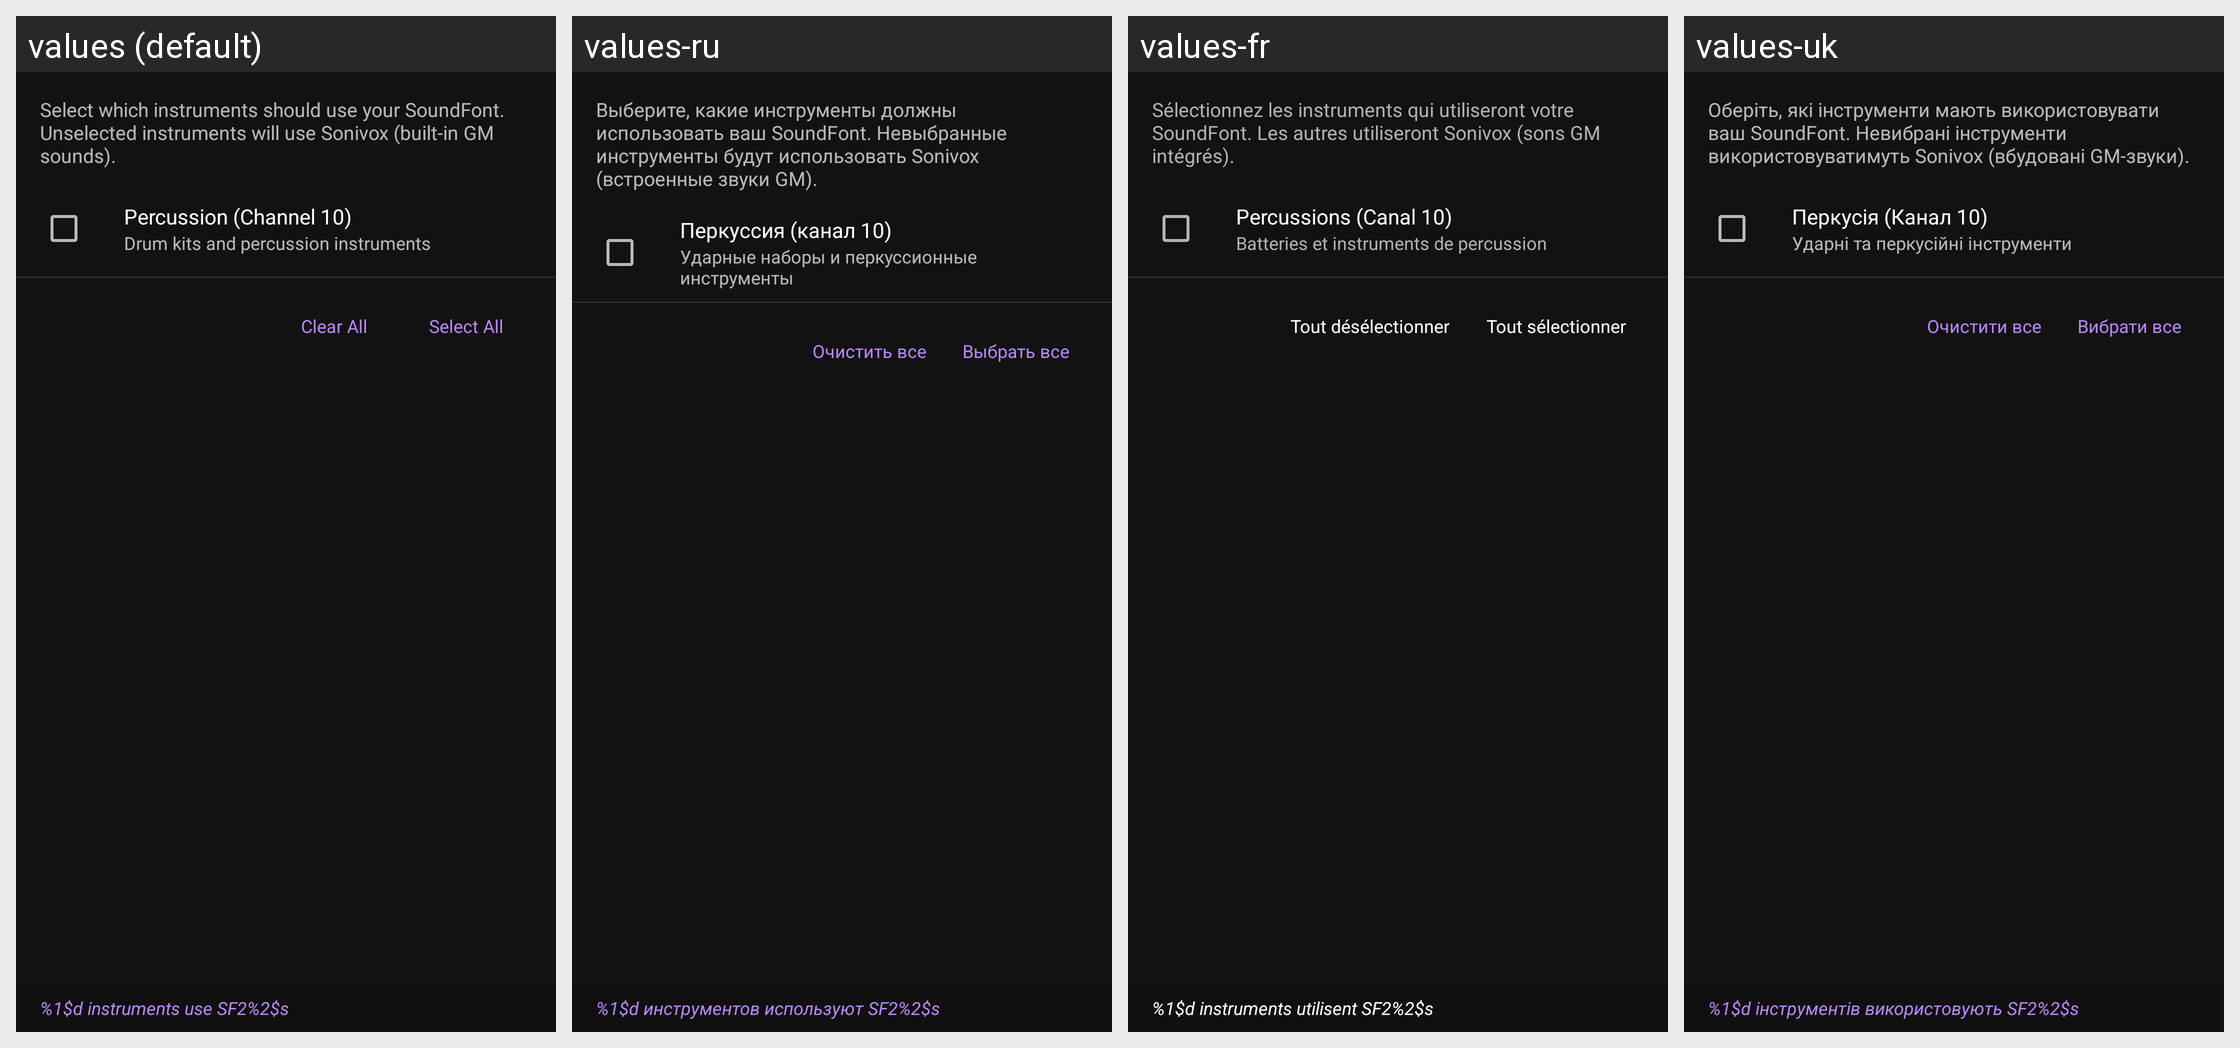

Here is an Android app screen in its default locale and in the app's own translations. Write out the translated-string differences for the strings that appear on this screen.
Android screen res/layout/dialog_hybrid_program_selection.xml rendered under 4 locales, left to right: values (default), values-ru, values-fr, values-uk. Device: Nexus 5 (rendered at 1080×1920; each locale shown at half size, 540×960, under a caption strip naming it); theme Theme.A2U.
Other locales in the repository, not shown: values-de, values-el, values-es, values-in, values-it, values-nl, values-pl, values-pt, values-ro, values-tr.
Strings drawn on this screen, with the default value and each locale's value (text and hints the layout hard-codes, and strings that could not be matched under every locale, appear in the picture but are not listed):

hybrid_program_selection_desc
  values: Select which instruments should use your SoundFont. Unselected instruments will use Sonivox (built-in GM sounds).
  values-ru: Выберите, какие инструменты должны использовать ваш SoundFont. Невыбранные инструменты будут использовать Sonivox (встроенные звуки GM).
  values-fr: Sélectionnez les instruments qui utiliseront votre SoundFont. Les autres utiliseront Sonivox (sons GM intégrés).
  values-uk: Оберіть, які інструменти мають використовувати ваш SoundFont. Невибрані інструменти використовуватимуть Sonivox (вбудовані GM-звуки).

hybrid_drums_channel_9
  values: Percussion (Channel 10)
  values-ru: Перкуссия (канал 10)
  values-fr: Percussions (Canal 10)
  values-uk: Перкусія (Канал 10)

hybrid_drums_desc
  values: Drum kits and percussion instruments
  values-ru: Ударные наборы и перкуссионные инструменты
  values-fr: Batteries et instruments de percussion
  values-uk: Ударні та перкусійні інструменти

hybrid_select_none
  values: Clear All
  values-ru: Очистить все
  values-fr: Tout désélectionner
  values-uk: Очистити все

hybrid_select_all
  values: Select All
  values-ru: Выбрать все
  values-fr: Tout sélectionner
  values-uk: Вибрати все

hybrid_selection_summary
  values: %1$d instruments use SF2%2$s
  values-ru: %1$d инструментов используют SF2%2$s
  values-fr: %1$d instruments utilisent SF2%2$s
  values-uk: %1$d інструментів використовують SF2%2$s
